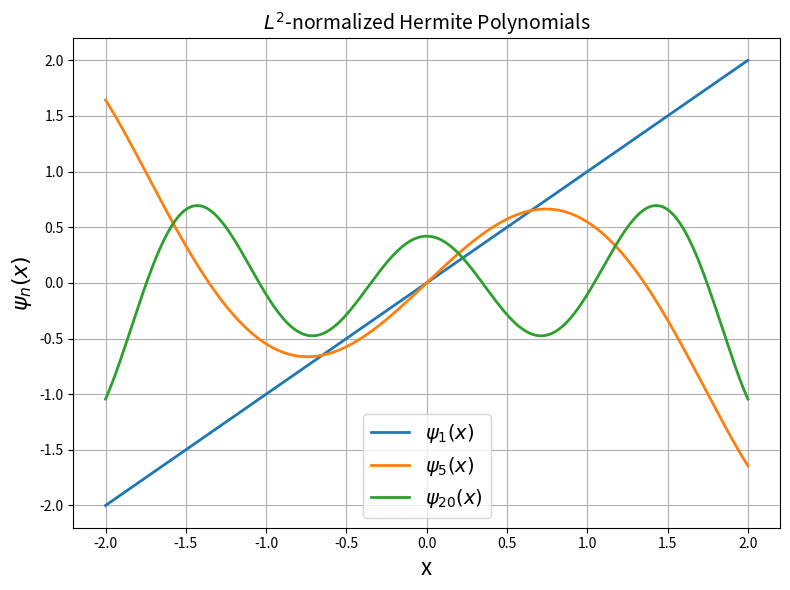

The matplotlib source for this figure: (Note: this script raises an exception after producing the figure.)
import numpy as np
import matplotlib.pyplot as plt
from numpy.polynomial.hermite_e import hermeval
from math import factorial, sqrt

# Degrees we want
degrees = [1, 5, 20]

# X values for plotting
x = np.linspace(-2, 2, 400)

fig, ax = plt.subplots(figsize=(8,6))

for n in degrees:
    # Coefficients for He_n(x)
    coeffs = [0] * n + [1]
    He_n = hermeval(x, coeffs)
    
    # L^2 normalization: divide by sqrt(n!)
    psi_n = He_n / sqrt(factorial(n))
    
    ax.plot(x, psi_n, label=f"$\psi_{{{n}}}(x)$", linewidth=2)

plt.title("$L^2$-normalized Hermite Polynomials", fontsize=14)
ax.set_xlabel('x', fontsize=16)
ax.set_ylabel("$\psi_n(x)$", fontsize=16)
ax.grid(True)
ax.legend(fontsize=14)
plt.tight_layout()
plt.savefig("figures/fig3.png")
plt.show()
